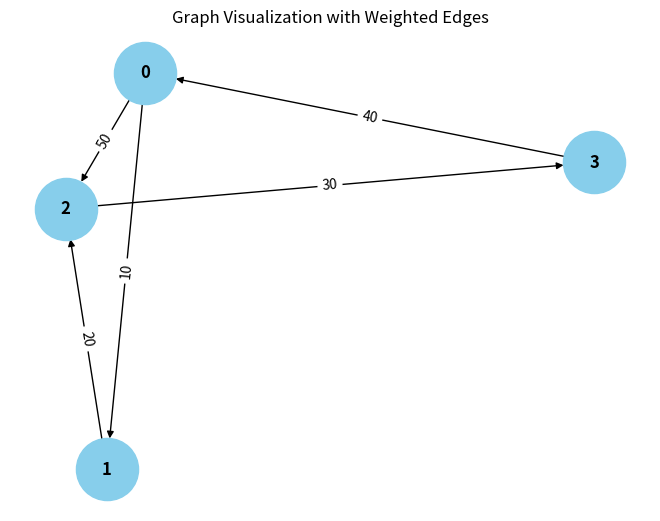

Write the Python code that produced this figure.
from collections import defaultdict

# ---------------------------
# WeightedGraph Class
# ---------------------------
class WeightedGraph:
    def __init__(self, vertices):
        self.vertices = vertices
        self.adj_list = {i: [] for i in range(vertices)}  # Adjacency list for the graph
        self.edges = []  # List to store the edges (u, v, weight)

    def add_edge(self, u, v, weight):
        """Add a single edge to the graph."""
        if (u, v, weight) not in self.edges:
            self.edges.append((u, v, weight))
            self.adj_list[u].append((v, weight))

    def add_multiple_edges(self, edges):
        """Add multiple edges at once."""
        for u, v, weight in edges:
            self.add_edge(u, v, weight)

    def get_edges(self):
        """Return all edges in the graph."""
        return self.edges

    def print_edges(self):
        """Print the edges of the graph."""
        print("Edges in the graph:")
        for u, v, weight in self.edges:
            print(f"{u} -> {v} (Weight: {weight})")

    def print_adj_list(self):
        """Print the adjacency list of the graph."""
        print("Adjacency List of the graph:")
        for u in self.adj_list:
            print(f"{u} -> {self.adj_list[u]}")

    def is_cyclic_directed(self):
        """Detect if there is a cycle in a directed graph using DFS."""
        visited = [False] * self.vertices
        rec_stack = [False] * self.vertices

        def dfs(v):
            visited[v] = True
            rec_stack[v] = True
            for neighbor, _ in self.adj_list[v]:
                if not visited[neighbor] and dfs(neighbor):
                    return True
                elif rec_stack[neighbor]:
                    return True
            rec_stack[v] = False
            return False

        for node in range(self.vertices):
            if not visited[node]:
                if dfs(node):
                    return True
        return False

    def is_cyclic_undirected(self):
        """Detect if there is a cycle in an undirected graph using DFS."""
        visited = [False] * self.vertices

        def dfs(v, parent):
            visited[v] = True
            for neighbor, _ in self.adj_list[v]:
                if not visited[neighbor]:
                    if dfs(neighbor, v):
                        return True
                elif parent != neighbor:
                    return True
            return False

        for node in range(self.vertices):
            if not visited[node]:
                if dfs(node, -1):
                    return True
        return False

    def is_negative_cycle(self):
        """Detect if there is a negative cycle using Bellman-Ford."""
        dist = [float("inf")] * self.vertices
        dist[0] = 0  # Start from node 0

        for _ in range(self.vertices - 1):
            for u, v, weight in self.edges:
                if dist[u] != float("inf") and dist[u] + weight < dist[v]:
                    dist[v] = dist[u] + weight

        for u, v, weight in self.edges:
            if dist[u] != float("inf") and dist[u] + weight < dist[v]:
                return True  # Negative cycle detected
        return False

    def reset_graph(self):
        """Reset the graph to its empty state."""
        self.edges = []  # Clear all edges
        self.adj_list = {i: [] for i in range(self.vertices)}  # Reset adjacency list for each vertex

    def union(self, parent, u, v):
        """Union-find helper function."""
        root_u = self.find_parent(parent, u)
        root_v = self.find_parent(parent, v)
        if root_u != root_v:
            parent[root_u] = root_v

    def find_parent(self, parent, v):
        """Find the root of the node using path compression."""
        if parent[v] == -1:
            return v
        parent[v] = self.find_parent(parent, parent[v])
        return parent[v]

    def is_cyclic_undirected_union_find(self):
        """Detect cycles in an undirected graph using Union-Find."""
        parent = [-1] * self.vertices

        for u, v, _ in self.edges:
            x = self.find_parent(parent, u)
            y = self.find_parent(parent, v)

            if x == y:
                return True
            self.union(parent, x, y)
        return False

    # ---------------------------
    # Helper functions for testing
    # ---------------------------

    def reset_graph_helper(self):
        """Reset the graph to an empty state for testing."""
        self.edges = []
        self.adj_list = defaultdict(list)

    def get_edges_helper(self):
        """Return all edges for testing."""
        return self.edges

    def add_multiple_edges_helper ( edges,self):
        """Add multiple edges for testing."""
        for edge in edges:
            self.add_edge(*edge)

# ---------------------------
# Helper Class for Cycle Test Results
# ---------------------------
class CycleDetectionResults:
    def __init__(self):
        self.directed_cycle_detected = False
        self.undirected_cycle_detected = False
        self.negative_cycle_detected = False

# ---------------------------
# Additional Functionalities
# ---------------------------

class GraphRenderer:
    def __init__(self, graph):
        """Initialize the renderer for visualizing the graph."""
        self.graph = graph

    def render_edges(self):
        """Render the edges of the graph."""
        print("\nRendering edges of the graph:")
        for u, v, weight in self.graph.get_edges():
            print(f"{u} -> {v} (Weight: {weight})")

    def render_adj_list(self):
        """Render the adjacency list of the graph."""
        print("\nRendering adjacency list:")
        self.graph.print_adj_list()

    def render_summary(self):
        """Render a summary of the graph."""
        print("\nGraph summary:")
        print(f"Total vertices: {self.graph.vertices}")
        print(f"Total edges: {len(self.graph.get_edges())}")
        print(f"Is cyclic (directed): {self.graph.is_cyclic_directed()}")
        print(f"Is cyclic (undirected): {self.graph.is_cyclic_undirected()}")
        print(f"Has negative cycle: {self.graph.is_negative_cycle()}")

import matplotlib.pyplot as plt
import networkx as nx

class WeightedGraphVisualization:
    def __init__(self, graph):
        """Initialize the visualization of weighted graph."""
        self.graph = graph

    def visualize(self):
        """Visualize the graph with weighted edges using networkx and matplotlib."""
        G = nx.DiGraph()  # Using DiGraph for directed graph visualization

        # Add edges to the networkx graph
        for u, v, weight in self.graph.get_edges():
            G.add_edge(u, v, weight=weight)

        # Draw the graph
        pos = nx.spring_layout(G)  # Layout for node positioning
        edge_labels = nx.get_edge_attributes(G, 'weight')

        # Draw nodes, edges, and labels
        nx.draw(G, pos, with_labels=True, node_color='skyblue', node_size=2000, font_size=12, font_weight='bold')
        nx.draw_networkx_edge_labels(G, pos, edge_labels=edge_labels)

        # Display the plot
        plt.title("Graph Visualization with Weighted Edges")
        plt.show()


# ---------------------------
# Main Program
# ---------------------------

class WeightedGraphHandler:
    def __init__(self, vertices):
        """Initialize the graph handler."""
        self.graph = WeightedGraph(vertices)
        self.renderer = GraphRenderer(self.graph)
        self.visualizer = WeightedGraphVisualization(self.graph)

    def add_edges(self, edges):
        """Add edges to the graph."""
        for edge in edges:
            self.graph.add_edge(*edge)

    def render_graph(self):
        """Render the graph using the renderer."""
        self.renderer.render_edges()
        self.renderer.render_adj_list()

    def visualize_graph(self):
        """Visualize the graph using the visualizer."""
        self.visualizer.visualize()

    def cycle_detection_summary(self):
        """Print the cycle detection summary."""
        print("\nCycle detection summary:")
        print(f"Directed cycle detected: {self.graph.is_cyclic_directed()}")
        print(f"Undirected cycle detected: {self.graph.is_cyclic_undirected()}")
        print(f"Negative cycle detected: {self.graph.is_negative_cycle()}")

# ---------------------------
# Extended Graph Operations
# ---------------------------

class GraphCycleAnalysis:
    def __init__(self, graph):
        """Initialize cycle analysis on the graph."""
        self.graph = graph
        self.results = CycleDetectionResults()

    def analyze_cycles(self):
        """Analyze different types of cycles in the graph."""
        self.results.directed_cycle_detected = self.graph.is_cyclic_directed()
        self.results.undirected_cycle_detected = self.graph.is_cyclic_undirected()
        self.results.negative_cycle_detected = self.graph.is_negative_cycle()

    def print_analysis(self):
        """Print the analysis results."""
        print(f"Directed cycle detected: {self.results.directed_cycle_detected}")
        print(f"Undirected cycle detected: {self.results.undirected_cycle_detected}")
        print(f"Negative cycle detected: {self.results.negative_cycle_detected}")

# ---------------------------
# Main Function
# ---------------------------

if __name__ == "__main__":
    # Create a graph with 4 vertices (0, 1, 2, 3)
    graph_handler = WeightedGraphHandler(4)

    # Add some sample edges (u, v, weight)
    edges = [
        (0, 1, 10),  # Edge from 0 to 1 with weight 10
        (1, 2, 20),  # Edge from 1 to 2 with weight 20
        (2, 3, 30),  # Edge from 2 to 3 with weight 30
        (3, 0, 40),  # Edge from 3 to 0 with weight 40 (creates a directed cycle: 0 -> 1 -> 2 -> 3 -> 0)
        (0, 2, 50)  # Edge from 0 to 2 with weight 50
    ]

    # Add edges to the graph
    graph_handler.add_edges(edges)

    # Render the graph's edges and adjacency list
    graph_handler.render_graph()

    # Visualize the graph
    graph_handler.visualize_graph()

    # Detect and print the cycle results
    graph_handler.cycle_detection_summary()

    # Analyze cycles in detail
    cycle_analysis = GraphCycleAnalysis(graph_handler.graph)
    cycle_analysis.analyze_cycles()
    cycle_analysis.print_analysis()
